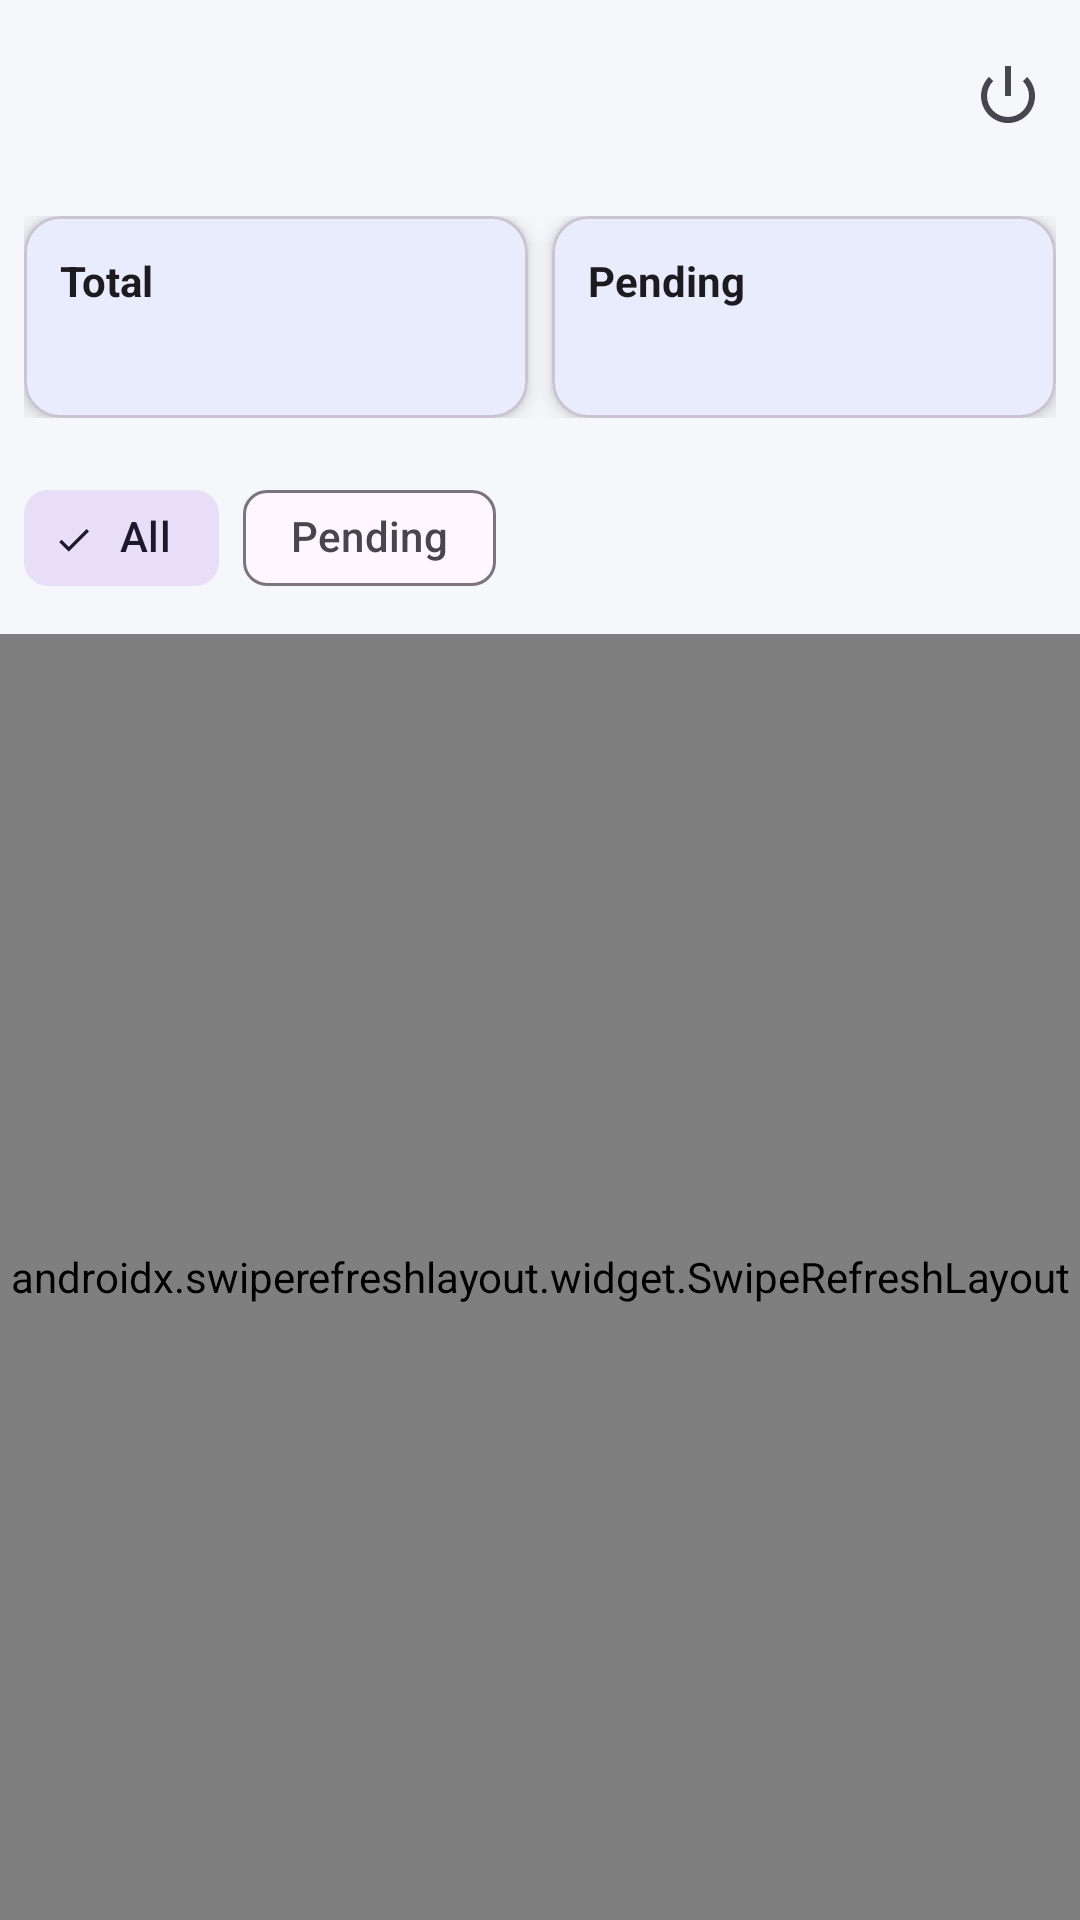

This screen was rendered from an Android layout file. Write that file and the resources it references.
<!-- AndroidManifest.xml: application theme Theme.CivicIssueApp -->
<!-- res/layout/activity_resolver.xml -->
<androidx.coordinatorlayout.widget.CoordinatorLayout
    xmlns:android="http://schemas.android.com/apk/res/android"
    xmlns:app="http://schemas.android.com/apk/res-auto"
    android:layout_width="match_parent"
    android:layout_height="match_parent">

    
    <com.google.android.material.appbar.MaterialToolbar
        android:id="@+id/toolbar"
        android:layout_width="match_parent"
        android:layout_height="?attr/actionBarSize"
        android:title="Resolver Dashboard"
        android:backgroundTint="?attr/colorPrimary"
        android:titleTextColor="@android:color/white"
        app:menu="@menu/main_menu"/>

    <LinearLayout
        android:layout_width="match_parent"
        android:layout_height="match_parent"
        android:orientation="vertical"
        android:layout_marginTop="?attr/actionBarSize">

        <LinearLayout
            android:id="@+id/statsContainer"
            android:layout_width="match_parent"
            android:layout_height="wrap_content"
            android:orientation="horizontal"
            android:padding="8dp">

            <com.google.android.material.card.MaterialCardView
                android:layout_width="0dp"
                android:layout_weight="1"
                android:layout_height="wrap_content"
                android:layout_marginEnd="8dp"
                app:cardCornerRadius="12dp"
                app:cardElevation="4dp">

                <LinearLayout
                    android:padding="12dp"
                    android:orientation="vertical"
                    android:layout_width="match_parent"
                    android:layout_height="wrap_content">

                    <TextView
                        android:text="Total"
                        android:textStyle="bold"
                        android:textColor="?attr/colorOnSurface"
                        android:layout_width="wrap_content"
                        android:layout_height="wrap_content"/>

                    <TextView
                        android:id="@+id/tvTotalIssues"
                        android:textSize="18sp"
                        android:textStyle="bold"
                        android:layout_width="wrap_content"
                        android:layout_height="wrap_content"/>

                </LinearLayout>
            </com.google.android.material.card.MaterialCardView>

            <com.google.android.material.card.MaterialCardView
                android:layout_width="0dp"
                android:layout_weight="1"
                android:layout_height="wrap_content"
                app:cardCornerRadius="12dp"
                app:cardElevation="4dp">

                <LinearLayout
                    android:padding="12dp"
                    android:orientation="vertical"
                    android:layout_width="match_parent"
                    android:layout_height="wrap_content">

                    <TextView
                        android:text="Pending"
                        android:textStyle="bold"
                        android:textColor="?attr/colorOnSurface"
                        android:layout_width="wrap_content"
                        android:layout_height="wrap_content"/>

                    <TextView
                        android:id="@+id/tvPendingIssues"
                        android:textSize="18sp"
                        android:textStyle="bold"
                        android:layout_width="wrap_content"
                        android:layout_height="wrap_content"/>

                </LinearLayout>
            </com.google.android.material.card.MaterialCardView>

        </LinearLayout>

        <com.google.android.material.chip.ChipGroup
            android:layout_width="match_parent"
            android:layout_height="wrap_content"
            android:padding="8dp"
            app:singleSelection="true">

            <com.google.android.material.chip.Chip
                android:id="@+id/chipAllResolver"
                android:layout_width="wrap_content"
                android:layout_height="wrap_content"
                android:text="All"
                android:checked="true"
                style="@style/Widget.Material3.Chip.Filter"/>

            <com.google.android.material.chip.Chip
                android:id="@+id/chipPendingResolver"
                android:layout_width="wrap_content"
                android:layout_height="wrap_content"
                android:text="Pending"
                style="@style/Widget.Material3.Chip.Filter"/>

        </com.google.android.material.chip.ChipGroup>

        <androidx.swiperefreshlayout.widget.SwipeRefreshLayout
            android:id="@+id/swipeRefreshResolver"
            android:layout_width="match_parent"
            android:layout_height="0dp"
            android:layout_weight="1">

            <androidx.recyclerview.widget.RecyclerView
                android:id="@+id/recyclerViewResolver"
                android:layout_width="match_parent"
                android:layout_height="match_parent"
                android:padding="8dp"/>

        </androidx.swiperefreshlayout.widget.SwipeRefreshLayout>

    </LinearLayout>

</androidx.coordinatorlayout.widget.CoordinatorLayout>
<!-- resources referenced by this layout -->
<resources>
  <style name="Theme.CivicIssueApp" parent="Base.Theme.CivicIssueApp" />
  <style name="Base.Theme.CivicIssueApp" parent="Theme.Material3.DayNight.NoActionBar">
  
          <item name="colorPrimary">@color/primaryLight</item>
          <item name="colorSecondary">@color/secondaryLight</item>
          <item name="android:windowBackground">@color/backgroundLight</item>
  
      </style>
  <color name="primaryLight">#1E88E5</color>
  <color name="secondaryLight">#43A047</color>
  <color name="backgroundLight">#F5F7FA</color>
</resources>
